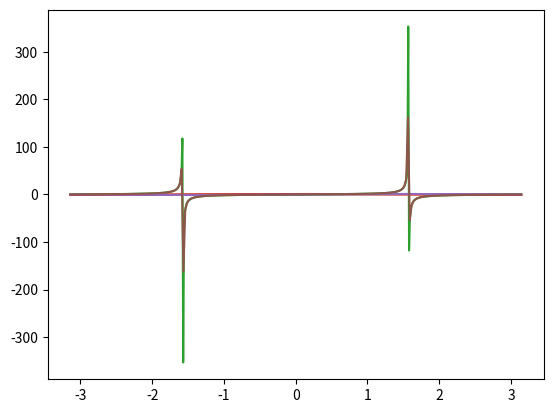

Write the Python code that produced this figure.
"""Plot sin using np library. Use linspace to generate values."""""

#Exercise-03
import matplotlib.pyplot as pl
import numpy as np

x = np.linspace(-np.pi, np.pi, 556, endpoint=True)
y = np.sin(x)
pl.plot(x,y)
pl.show()

"""Plot cosine function using np library. Use linspace to generate values."""""

#Exercise
import matplotlib.pyplot as pl
import numpy as np

x = np.linspace(-np.pi, np.pi, 556, endpoint=True)
y = np.cos(x)
pl.plot(x,y)
pl.show()

"""Plot tan function using np library. Use linspace to generate values."""""

#Exercise
import matplotlib.pyplot as pl
import numpy as np

x = np.linspace(-np.pi, np.pi, 556, endpoint=True)
y = np.tan(x)
pl.plot(x,y)
pl.show()


"""Plot sin, cosine, and tan function using np library. Use
linspace to generate values."""""
#Exercise
import matplotlib.pyplot as pl
import numpy as np

x = np.linspace(-np.pi, np.pi, 256, endpoint=True)

y = np.cos(x)
y1 = np.sin(x)
z1 = np.tan(x)
pl.plot(x,y)
pl.plot(x, y1)
pl.plot(x, z1)

pl.show()
